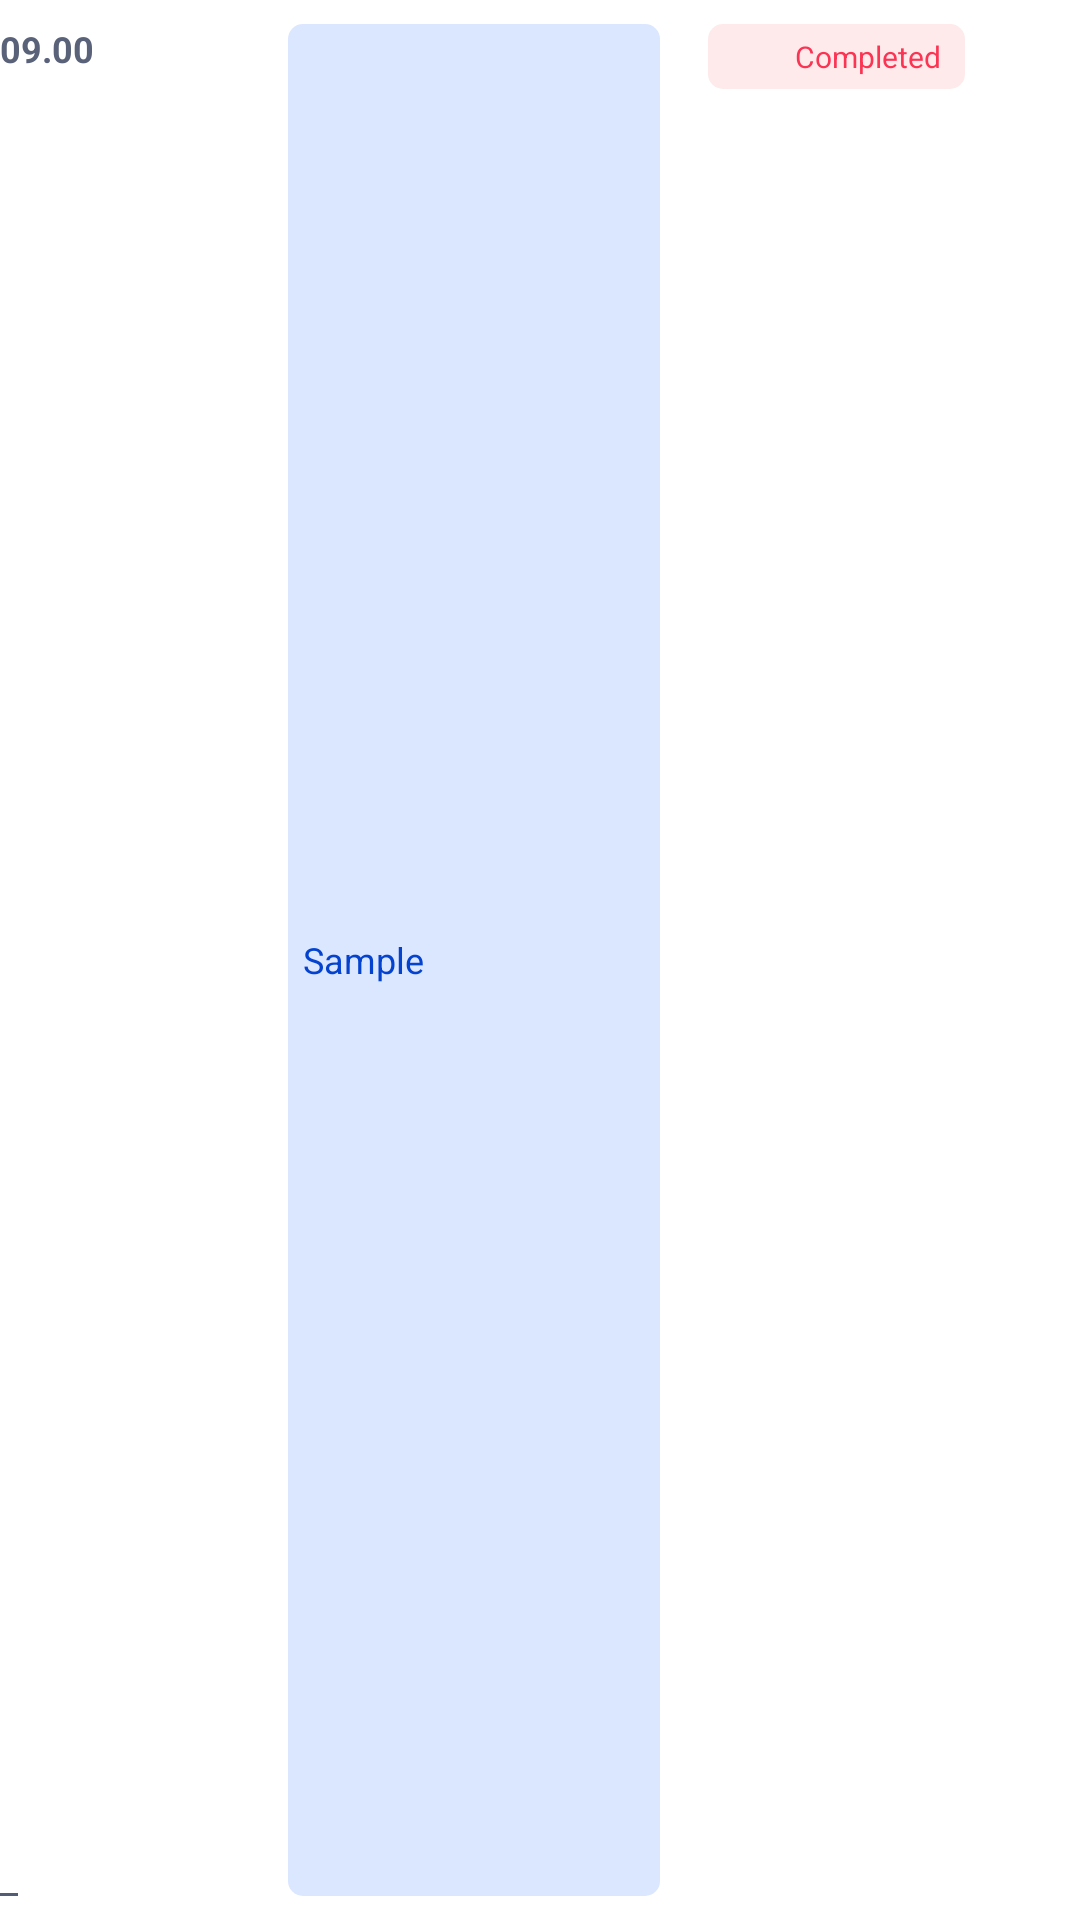

Android layout source for this screen:
<!-- AndroidManifest.xml: application theme Theme.ToDoApp -->
<!-- res/layout/layout_task_list.xml -->
<?xml version="1.0" encoding="utf-8"?>
<LinearLayout
    xmlns:android="http://schemas.android.com/apk/res/android"
    xmlns:app="http://schemas.android.com/apk/res-auto"
    xmlns:tools="http://schemas.android.com/tools"
    android:layout_width="match_parent"
    android:layout_height="83dp"
    android:fillViewport="true"
    android:orientation="horizontal">

    <RelativeLayout
        android:layout_width="80dp"
        android:layout_height="match_parent"
        android:layout_marginVertical="8dp"
        android:layout_marginEnd="8dp">

        <TextView
            android:id="@+id/tv_start_time"
            android:layout_width="wrap_content"
            android:layout_height="wrap_content"
            android:layout_alignParentStart="true"
            android:layout_alignParentTop="true"
            android:text="09.00"
            android:textColor="#596279"
            android:textSize="12sp"
            android:textStyle="bold" />

        <FrameLayout
            android:layout_width="6dp"
            android:layout_height="1dp"
            android:layout_alignStart="@id/tv_start_time"
            android:layout_alignParentBottom="true"
            android:layout_gravity="bottom"
            android:background="@color/basic_gray"
            android:text="@string/strip"
            android:textSize="16sp"
            android:textStyle="bold" />
    </RelativeLayout>

    <RelativeLayout
        android:layout_width="0dp"
        android:layout_height="match_parent"
        android:layout_marginHorizontal="8dp"
        android:padding="5dp"
        android:background="@drawable/background_radius_5dp"
        android:backgroundTint="#dbe6ff"
        android:layout_marginVertical="8dp"
        android:layout_weight="1">

        <TextView
            android:id="@+id/title"
            android:layout_width="wrap_content"
            android:layout_height="wrap_content"
            android:layout_alignTop="@+id/btn_menu"
            android:layout_alignBottom="@+id/btn_menu"
            android:layout_alignParentStart="true"
            android:gravity="center_vertical"
            android:maxLines="1"
            android:textStyle="bold"
            android:textSize="12sp"
            android:text="@string/sample"
            android:textColor="@color/basic_color"
            android:layout_toStartOf="@id/btn_menu" />

        <ImageView
            android:id="@+id/btn_menu"
            android:layout_width="wrap_content"
            android:layout_height="wrap_content"
            android:layout_alignParentTop="true"
            android:layout_alignParentEnd="true"
            android:src="@drawable/ic_option_menu"
            app:tint="@color/soft_font_gray"
            android:contentDescription="@string/icon" />

        <TextView
            android:id="@+id/time"
            android:layout_width="wrap_content"
            android:layout_height="wrap_content"
            android:layout_below="@id/title"
            android:layout_alignParentBottom="true"
            android:layout_alignParentStart="true"
            android:gravity="center_vertical"
            android:maxLines="1"
            android:textSize="12sp"
            android:text="@string/sample"
            android:textColor="@color/basic_color"
            android:layout_toStartOf="@id/btn_menu" />
    </RelativeLayout>
    <RelativeLayout
        android:layout_width="0dp"
        android:layout_height="match_parent"
        android:layout_marginStart="8dp"
        android:layout_marginVertical="8dp"
        android:layout_weight="1">
        <LinearLayout
            android:layout_width="wrap_content"
            android:layout_height="wrap_content"
            android:layout_alignParentTop="true"
            android:layout_alignParentStart="true"
            android:paddingHorizontal="8dp"
            android:paddingVertical="4dp"
            android:orientation="horizontal"
            android:background="@drawable/background_radius_5dp"
            android:backgroundTint="#feeaeb"
            tools:ignore="UselessParent">
            <ImageView
                android:layout_width="13dp"
                android:layout_height="12dp"
                android:layout_gravity="center"
                android:src="@drawable/ic_check"
                android:contentDescription="@string/icon"
                app:tint="#fb3453" />
            <TextView
                android:layout_width="wrap_content"
                android:layout_height="wrap_content"
                android:text="@string/completed"
                android:textColor="#fb3453"
                android:layout_marginStart="8dp"
                android:textSize="10sp"
                tools:ignore="SmallSp" />
        </LinearLayout>
    </RelativeLayout>
</LinearLayout>
<!-- resources referenced by this layout -->
<resources>
  <color name="basic_color">#0442d0</color>
  <color name="basic_gray">#525c77</color>
  <color name="soft_font_gray">#525c77</color>
  <!-- drawable background_radius_5dp (drawable) -->
  <?xml version="1.0" encoding="utf-8"?>
  <shape xmlns:android="http://schemas.android.com/apk/res/android">
      <solid
          android:color="#f0f3f8"/>
      <corners
          android:radius="5dp" />
  </shape>
  <string name="completed">Completed</string>
  <string name="icon">Icon</string>
  <string name="sample">Sample</string>
  <string name="strip">-</string>
  <style name="Theme.ToDoApp" parent="Theme.MaterialComponents.DayNight.NoActionBar">
          
          <item name="colorPrimary">@color/basic_color</item>
          <item name="colorPrimaryVariant">@color/basic_color</item>
          <item name="colorOnPrimary">@color/white</item>
          
          <item name="colorSecondary">@color/teal_200</item>
          <item name="colorSecondaryVariant">@color/teal_700</item>
          <item name="colorOnSecondary">@color/black</item>
          
          <item name="android:statusBarColor" tools:targetApi="l">?attr/colorPrimaryVariant</item>
          
      </style>
  <color name="white">#FFFFFFFF</color>
  <color name="teal_200">#FF03DAC5</color>
  <color name="teal_700">#FF018786</color>
  <color name="black">#FF000000</color>
</resources>
